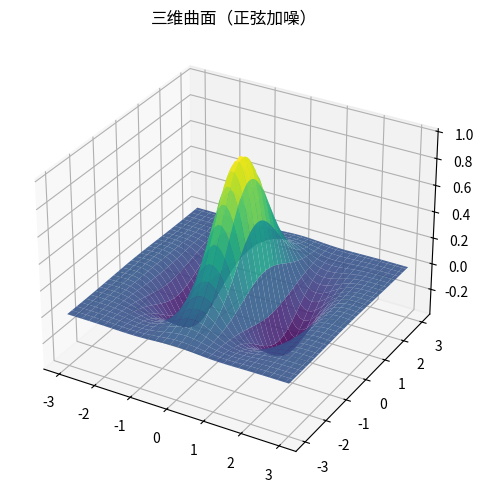

This chart was generated by the following Python code:
"""三维曲面（正弦加噪）
数据可视化示例（matplotlib）。3D 高斯曲面。
运行后在当前目录生成 'viz_surface3d_d1'_preview.png。
"""
import matplotlib
matplotlib.use("Agg")
import matplotlib.pyplot as plt
import numpy as np

rng = np.random.default_rng(7)
fig, ax = plt.subplots(figsize=(8, 5))
ax.remove() if hasattr(ax, 'remove') else None
ax = fig.add_subplot(111, projection='3d')
x = np.linspace(-3, 3, 60); yv = np.linspace(-3, 3, 60)
X, Y = np.meshgrid(x, yv)
Z = np.exp(-(X ** 2 + Y ** 2) / 2) * np.cos(2 * X)
ax.plot_surface(X, Y, Z, cmap='viridis', alpha=0.9)
ax.set_title("三维曲面（正弦加噪）")
plt.tight_layout()
plt.savefig("'viz_surface3d_d1'_preview.png", dpi=110)
print("已生成 'viz_surface3d_d1'_preview.png")
